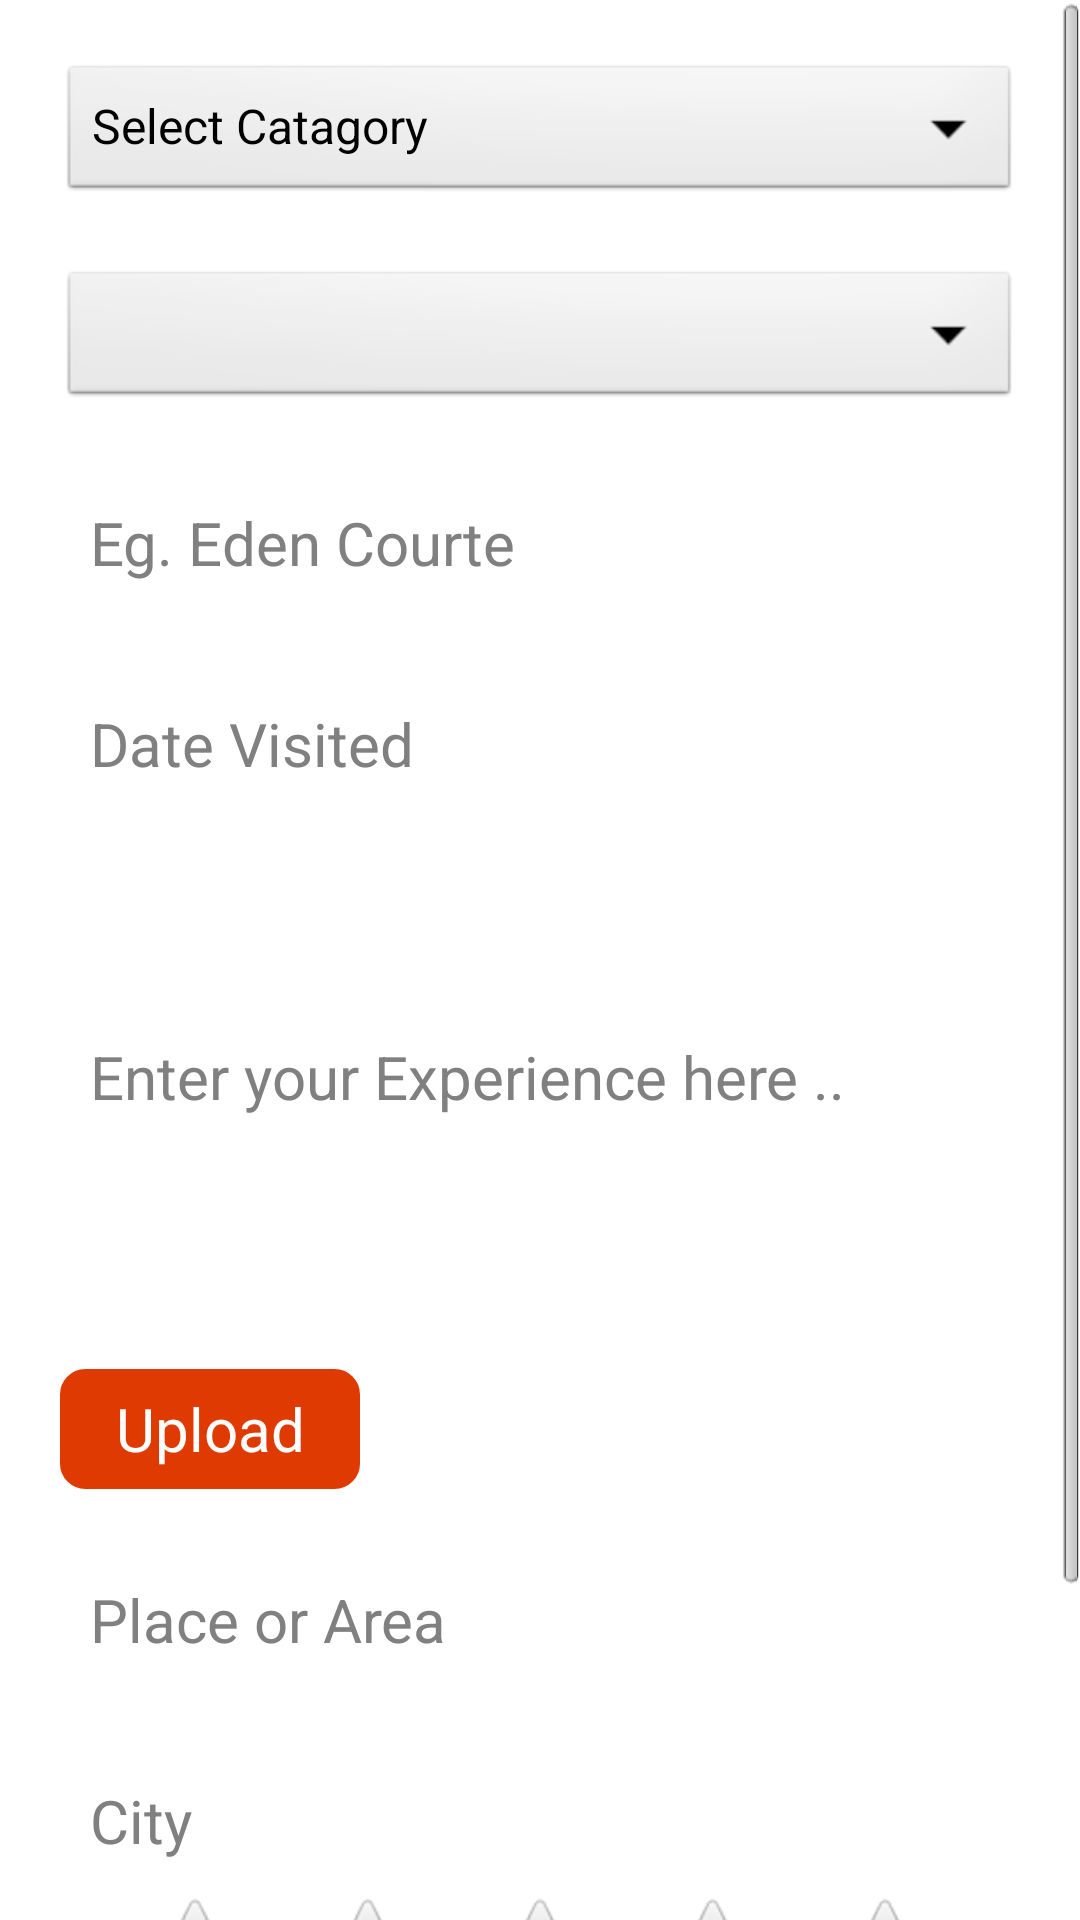

The Android layout XML behind this screen, and the referenced resources:
<!-- AndroidManifest.xml: application theme AppTheme -->
<!-- res/layout/activity_share_exp.xml -->
<ScrollView xmlns:android="http://schemas.android.com/apk/res/android"
    android:id="@+id/scrollView1"
    android:layout_width="fill_parent"
    android:layout_height="fill_parent"
    android:fillViewport="true" >
     
 <LinearLayout
     android:layout_width="fill_parent"
     android:layout_height="fill_parent"
     android:background="@drawable/bg"
     android:orientation="vertical"
     android:padding="20dp" >

     <Spinner
         android:id="@+id/spinner_category"
         android:layout_width="fill_parent"
         android:layout_height="wrap_content"
         android:background="@android:drawable/btn_dropdown"
         android:entries="@array/category"
        />
     	 
     <Spinner
         android:id="@+id/Spinner_subCategory"
         android:layout_width="fill_parent"
         android:layout_height="wrap_content"
         android:layout_marginTop="20dp"
         android:background="@android:drawable/btn_dropdown" />
	
     <EditText
         android:id="@+id/editTitle"
         android:layout_width="fill_parent"
         android:layout_height="wrap_content"
         android:layout_marginTop="20dp"
         android:background="#ffffff"
         android:inputType="text"
         android:padding="10dp"
         android:hint="Eg. Eden Courte"
         android:textSize="@dimen/text_size" />

    <EditText
    	 android:id="@+id/editDOV"
		 android:layout_width="fill_parent"
         android:layout_height="wrap_content"
         android:layout_marginTop="20dp"
         android:background="#ffffff"        
         android:inputType="date"
         android:padding="10dp"
         android:hint="Date Visited"
         android:textSize="@dimen/text_size" />

     <EditText
         android:id="@+id/editExperiance"
         android:layout_width="match_parent"
         android:layout_height="135dp"
         android:layout_marginTop="20dp"
         android:background="#ffffff"
         android:inputType="textMultiLine"
         android:padding="10dp"
         android:hint="@string/hint_experience"
         android:textSize="@dimen/text_size" />

     <LinearLayout
         android:layout_width="match_parent"
         android:layout_height="wrap_content"
         android:layout_marginTop="30dp"
         android:orientation="horizontal" >

         <Button
             android:id="@+id/btnImageUpload"
             style="@style/AppTheme"
             android:layout_width="wrap_content"
             android:layout_height="40dp"
             android:layout_gravity="center"
             android:layout_weight="0.15"
             android:background="@drawable/buttons"
             android:text="Upload"
             android:textColor="#ffff"
             android:textSize="@dimen/text_size" />

         <TextView
             android:id="@+id/textImageName"
             android:layout_width="wrap_content"
             android:layout_height="40dp"
             android:layout_gravity="center"
             android:layout_marginLeft="20dp"
             android:layout_weight="0.22"
             android:background="#ffff"
             android:hint="@string/hint_image"
             android:padding="20dp"
             android:textColor="#000"
             android:textSize="@dimen/text_size" />

     </LinearLayout>

     <EditText
         android:id="@+id/editPlace"
         android:layout_width="fill_parent"
         android:layout_height="wrap_content"
         android:layout_marginTop="20dp"
         android:background="#ffffff"
         android:inputType="text"
         android:padding="10dp"
         android:hint="@string/hint_place"
         android:textSize="@dimen/text_size" />

     <TextView
         android:id="@+id/textCity"
         android:layout_width="match_parent"
         android:layout_height="wrap_content"
         android:layout_marginTop="20dp"
         android:background="#ffffff"
         android:padding="10dp"
         android:hint="@string/hint_city"
         android:textSize="@dimen/text_size" />

     <RatingBar
			android:id="@+id/rating"
			android:layout_width="wrap_content"
			android:layout_height="wrap_content"
			android:layout_gravity="center_horizontal" />
                    
     <Button
         android:id="@+id/btnShareExp"
         style="@style/AppTheme"
         android:layout_width="match_parent"
         android:layout_height="wrap_content"
         android:layout_marginTop="40dp"
         android:background="@drawable/buttons"
         android:text="Share Experience"
         android:textColor="#ffff"
         android:textSize="@dimen/text_size" />
 </LinearLayout>

</ScrollView>
<!-- resources referenced by this layout -->
<resources>
  <string-array name="category">
          <item>Select Catagory</item>
          <item>Hangout</item>
          <item>Food Zone</item>
          <item>Shopping</item>
          <item>Event</item>
          <item>Organisation</item>
          <item>Other</item>
      </string-array>
  <dimen name="text_size">30sp</dimen>
  <!-- drawable buttons (drawable-hdpi) -->
  <?xml version="1.0" encoding="utf-8"?>
  
  <selector xmlns:android="http://schemas.android.com/apk/res/android" >
   <item android:state_pressed="true" >
       <shape android:shape="rectangle"  >
           <corners android:radius="8dip" />
           <stroke android:width="1dip" android:color="#DF3A01" />
           <gradient android:angle="-90" android:startColor="#DF3A01" android:endColor="#DF3A01"  />            
       </shape>
   </item>
  <item android:state_focused="true">
       <shape android:shape="rectangle"  >
           <corners android:radius="8dip" />
           <stroke android:width="1dip" android:color="#DF3A01" />
           <solid android:color="#DF3A01"/>       
       </shape>
   </item>  
  <item >
      <shape android:shape="rectangle"  >
           <corners android:radius="8dip" />
           <stroke android:width="1dip" android:color="#DF3A01" />
           <gradient android:angle="-90" android:startColor="#DF3A01" android:endColor="#DF3A01" />            
       </shape>
   </item>
  </selector>
  <string name="hint_city">City</string>
  <string name="hint_experience">Enter your Experience here ..</string>
  <string name="hint_image">imaage.png</string>
  <string name="hint_place">Place or Area</string>
  <style name="AppTheme" parent="AppBaseTheme">
          
         
      </style>
  <style name="AppBaseTheme" parent="android:Theme.Light">
          
      </style>
</resources>
